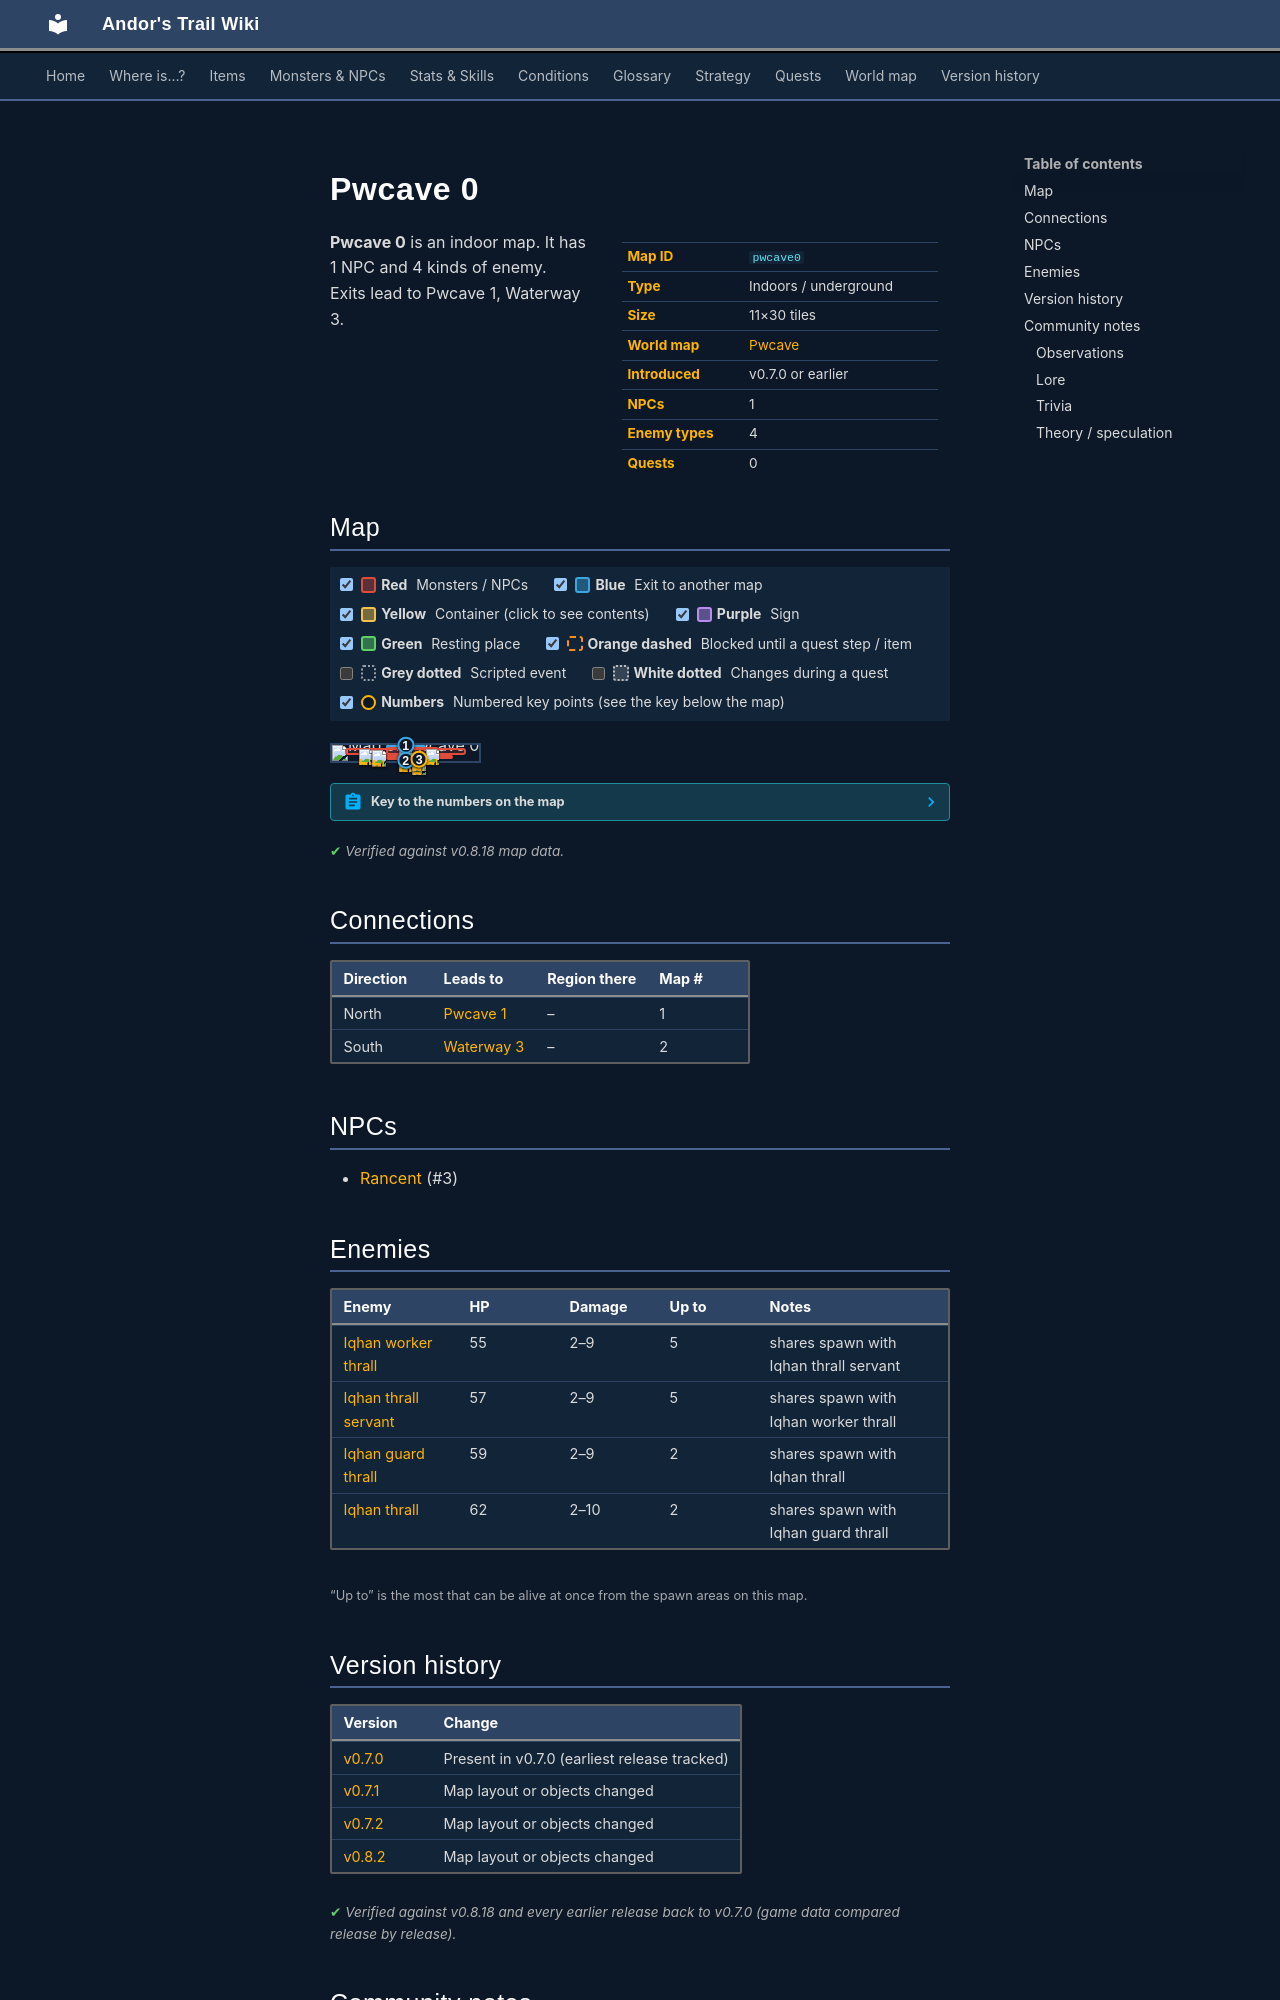

repository: asdfghjkl628/Andor-s-Trail-Wikiiii · page: maps/pwcave0/index.html · generator: mkdocs

---
description: "Pwcave 0 is an indoor location in Andor's Trail. NPCs: Rancent. Enemies: Iqhan worker thrall, Iqhan thrall servant, Iqhan guard thrall, Iqhan thrall. Exits to Pwcave 1, Waterway 3."
---

# Pwcave 0

<div class="infobox" markdown>

| | |
|---|---|
| **Map ID** | `pwcave0` |
| **Type** | Indoors / underground |
| **Size** | 11×30 tiles |
| **World map** | [Pwcave](index.md) |
| **Introduced** | v0.7.0 or earlier |
| **NPCs** | 1 |
| **Enemy types** | 4 |
| **Quests** | 0 |

</div>

**Pwcave 0** is an indoor map. It has 1 NPC and 4 kinds of enemy. Exits lead to Pwcave 1, Waterway 3.

## Map

<div class="map-legend" markdown="0"><label class="lg"><input type="checkbox" data-t="spawn" checked><span class="sw sw-spawn"></span><b>Red</b>&nbsp;Monsters / NPCs</label><label class="lg"><input type="checkbox" data-t="mapchange" checked><span class="sw sw-mapchange"></span><b>Blue</b>&nbsp;Exit to another map</label><label class="lg"><input type="checkbox" data-t="container" checked><span class="sw sw-container"></span><b>Yellow</b>&nbsp;Container (click to see contents)</label><label class="lg"><input type="checkbox" data-t="sign" checked><span class="sw sw-sign"></span><b>Purple</b>&nbsp;Sign</label><label class="lg"><input type="checkbox" data-t="rest" checked><span class="sw sw-rest"></span><b>Green</b>&nbsp;Resting place</label><label class="lg"><input type="checkbox" data-t="key" checked><span class="sw sw-key"></span><b>Orange dashed</b>&nbsp;Blocked until a quest step / item</label><label class="lg"><input type="checkbox" data-t="script"><span class="sw sw-script"></span><b>Grey dotted</b>&nbsp;Scripted event</label><label class="lg"><input type="checkbox" data-t="replace"><span class="sw sw-replace"></span><b>White dotted</b>&nbsp;Changes during a quest</label><label class="lg"><input type="checkbox" data-t="pin" checked><span class="sw sw-pin"></span><b>Numbers</b>&nbsp;Numbered key points (see the key below the map)</label></div>

<div class="map-wrap hide-script hide-replace" markdown="0"><img src="../../assets/maps/pwcave0.webp" alt="Map of Pwcave 0" width="352" height="960" loading="lazy"><a id="place-north" class="mo mo-mapchange" href="../pwcave1/#place-south" title="Exit to Pwcave 1" style="left:36.364%;top:0.000%;width:27.273%;height:3.333%"></a><a id="place-south" class="mo mo-mapchange" href="../waterway3/#place-north" title="Exit to Waterway 3" style="left:45.455%;top:96.667%;width:9.091%;height:3.333%"></a><span class="mo mo-spawn" title="Spawns: Rancent" style="left:36.364%;top:73.333%;width:36.364%;height:20.000%"></span><span class="mo mo-spawn" title="Spawns: Iqhan thrall servant, Iqhan worker thrall" style="left:27.273%;top:66.667%;width:54.545%;height:6.667%"></span><span class="mo mo-spawn" title="Spawns: Iqhan thrall servant, Iqhan worker thrall" style="left:9.091%;top:20.000%;width:81.818%;height:43.333%"></span><span class="mo mo-spawn" title="Spawns: Iqhan guard thrall, Iqhan thrall" style="left:36.364%;top:13.333%;width:36.364%;height:53.333%"></span><a class="mob" href="../../monsters/iqhan_greeter/" title="Rancent" style="left:54.545%;top:86.667%;width:9.091%;height:3.333%"><img src="../../assets/icons/monsters/monsters_men_8.png" alt="Rancent"></a><a class="mob" href="../../monsters/iqhan_1a/" title="Iqhan worker thrall" style="left:45.455%;top:70.000%;width:9.091%;height:3.333%"><img src="../../assets/icons/monsters/monsters_rltiles2_96.png" alt="Iqhan worker thrall"></a><a class="mob" href="../../monsters/iqhan_1a/" title="Iqhan worker thrall" style="left:18.182%;top:26.667%;width:9.091%;height:3.333%"><img src="../../assets/icons/monsters/monsters_rltiles2_96.png" alt="Iqhan worker thrall"></a><a class="mob" href="../../monsters/iqhan_1a/" title="Iqhan worker thrall" style="left:27.273%;top:40.000%;width:9.091%;height:3.333%"><img src="../../assets/icons/monsters/monsters_rltiles2_96.png" alt="Iqhan worker thrall"></a><a class="mob" href="../../monsters/iqhan_1b/" title="Iqhan thrall servant" style="left:27.273%;top:30.000%;width:9.091%;height:3.333%"><img src="../../assets/icons/monsters/monsters_rltiles2_96.png" alt="Iqhan thrall servant"></a><a class="mob" href="../../monsters/iqhan_1b/" title="Iqhan thrall servant" style="left:45.455%;top:23.333%;width:9.091%;height:3.333%"><img src="../../assets/icons/monsters/monsters_rltiles2_96.png" alt="Iqhan thrall servant"></a><a class="mob" href="../../monsters/iqhan_2a/" title="Iqhan guard thrall" style="left:54.545%;top:63.333%;width:9.091%;height:3.333%"><img src="../../assets/icons/monsters/monsters_rltiles2_97.png" alt="Iqhan guard thrall"></a><a class="mob" href="../../monsters/iqhan_2b/" title="Iqhan thrall" style="left:63.636%;top:26.667%;width:9.091%;height:3.333%"><img src="../../assets/icons/monsters/monsters_rltiles2_97.png" alt="Iqhan thrall"></a><a class="pin pin-exit" href="#key-1" style="left:50.000%;top:1.667%" title="Exit (north): to [Pwcave 1](pwcave1.md)">1</a><a class="pin pin-exit" href="#key-2" style="left:50.000%;top:98.333%" title="Exit (south): to [Waterway 3](waterway3.md)">2</a><a id="pin-npc-iqhan_greeter" class="pin pin-npc" href="#key-3" style="left:59.091%;top:88.333%" title="[Rancent](../../monsters/iqhan_greeter.md): NPC">3</a></div>

??? abstract "Key to the numbers on the map"

    | # | What | Details |
    |---|---|---|
    | <span id="key-1"></span>1 | Exit (north) | to [Pwcave 1](pwcave1.md) |
    | <span id="key-2"></span>2 | Exit (south) | to [Waterway 3](waterway3.md) |
    | <span id="key-3"></span>3 | [Rancent](../monsters/iqhan_greeter.md) | NPC |


<p class="verified">Verified against v0.8.18 map data.</p>

## Connections

| Direction | Leads to | Region there | Map # |
|---|---|---|---|
| North | [Pwcave 1](pwcave1.md) | – | 1 |
| South | [Waterway 3](waterway3.md) | – | 2 |

## NPCs

- [Rancent](../monsters/iqhan_greeter.md) (#3)

## Enemies

| Enemy | HP | Damage | Up to | Notes |
|---|---|---|---|---|
| [Iqhan worker thrall](../monsters/iqhan_1a.md) | 55 | 2–9 | 5 | shares spawn with Iqhan thrall servant |
| [Iqhan thrall servant](../monsters/iqhan_1b.md) | 57 | 2–9 | 5 | shares spawn with Iqhan worker thrall |
| [Iqhan guard thrall](../monsters/iqhan_2a.md) | 59 | 2–9 | 2 | shares spawn with Iqhan thrall |
| [Iqhan thrall](../monsters/iqhan_2b.md) | 62 | 2–10 | 2 | shares spawn with Iqhan guard thrall |

<small>“Up to” is the most that can be alive at once from the spawn areas on this map.</small>


## Version history

| Version | Change |
|---|---|
| [v0.7.0](../versions/0.7.0.md) | Present in v0.7.0 (earliest release tracked) |
| [v0.7.1](../versions/0.7.1.md) | Map layout or objects changed |
| [v0.7.2](../versions/0.7.2.md) | Map layout or objects changed |
| [v0.8.2](../versions/0.8.2.md) | Map layout or objects changed |

<p class="verified">Verified against v0.8.18 and every earlier release back to v0.7.0 (game data compared release by release).</p>


## Community notes

<small>Written by players, not generated from game data. **Observations**: what players notice in-game · **Lore**: the in-world story · **Trivia**: real-world facts, references, development history · **Theory / speculation**: unconfirmed ideas; may just be unfinished content</small>

### Observations

*No notes yet. Contributions are welcome: [add a note](https://github.com/asdfghjkl628/Andor-s-Trail-Wikiiii/new/main/notes/maps?filename=pwcave0.md&value=%23%23%20Observations%0A%0A%3C%21--%20what%20players%20notice%20in-game%20--%3E%0A%0A%23%23%20Lore%0A%0A%3C%21--%20the%20in-world%20story%20--%3E%0A%0A%23%23%20Trivia%0A%0A%3C%21--%20real-world%20facts%2C%20references%2C%20development%20history%20--%3E%0A%0A%23%23%20Theory%20/%20speculation%0A%0A%3C%21--%20unconfirmed%20ideas%3B%20may%20just%20be%20unfinished%20content%20--%3E%0A).*
